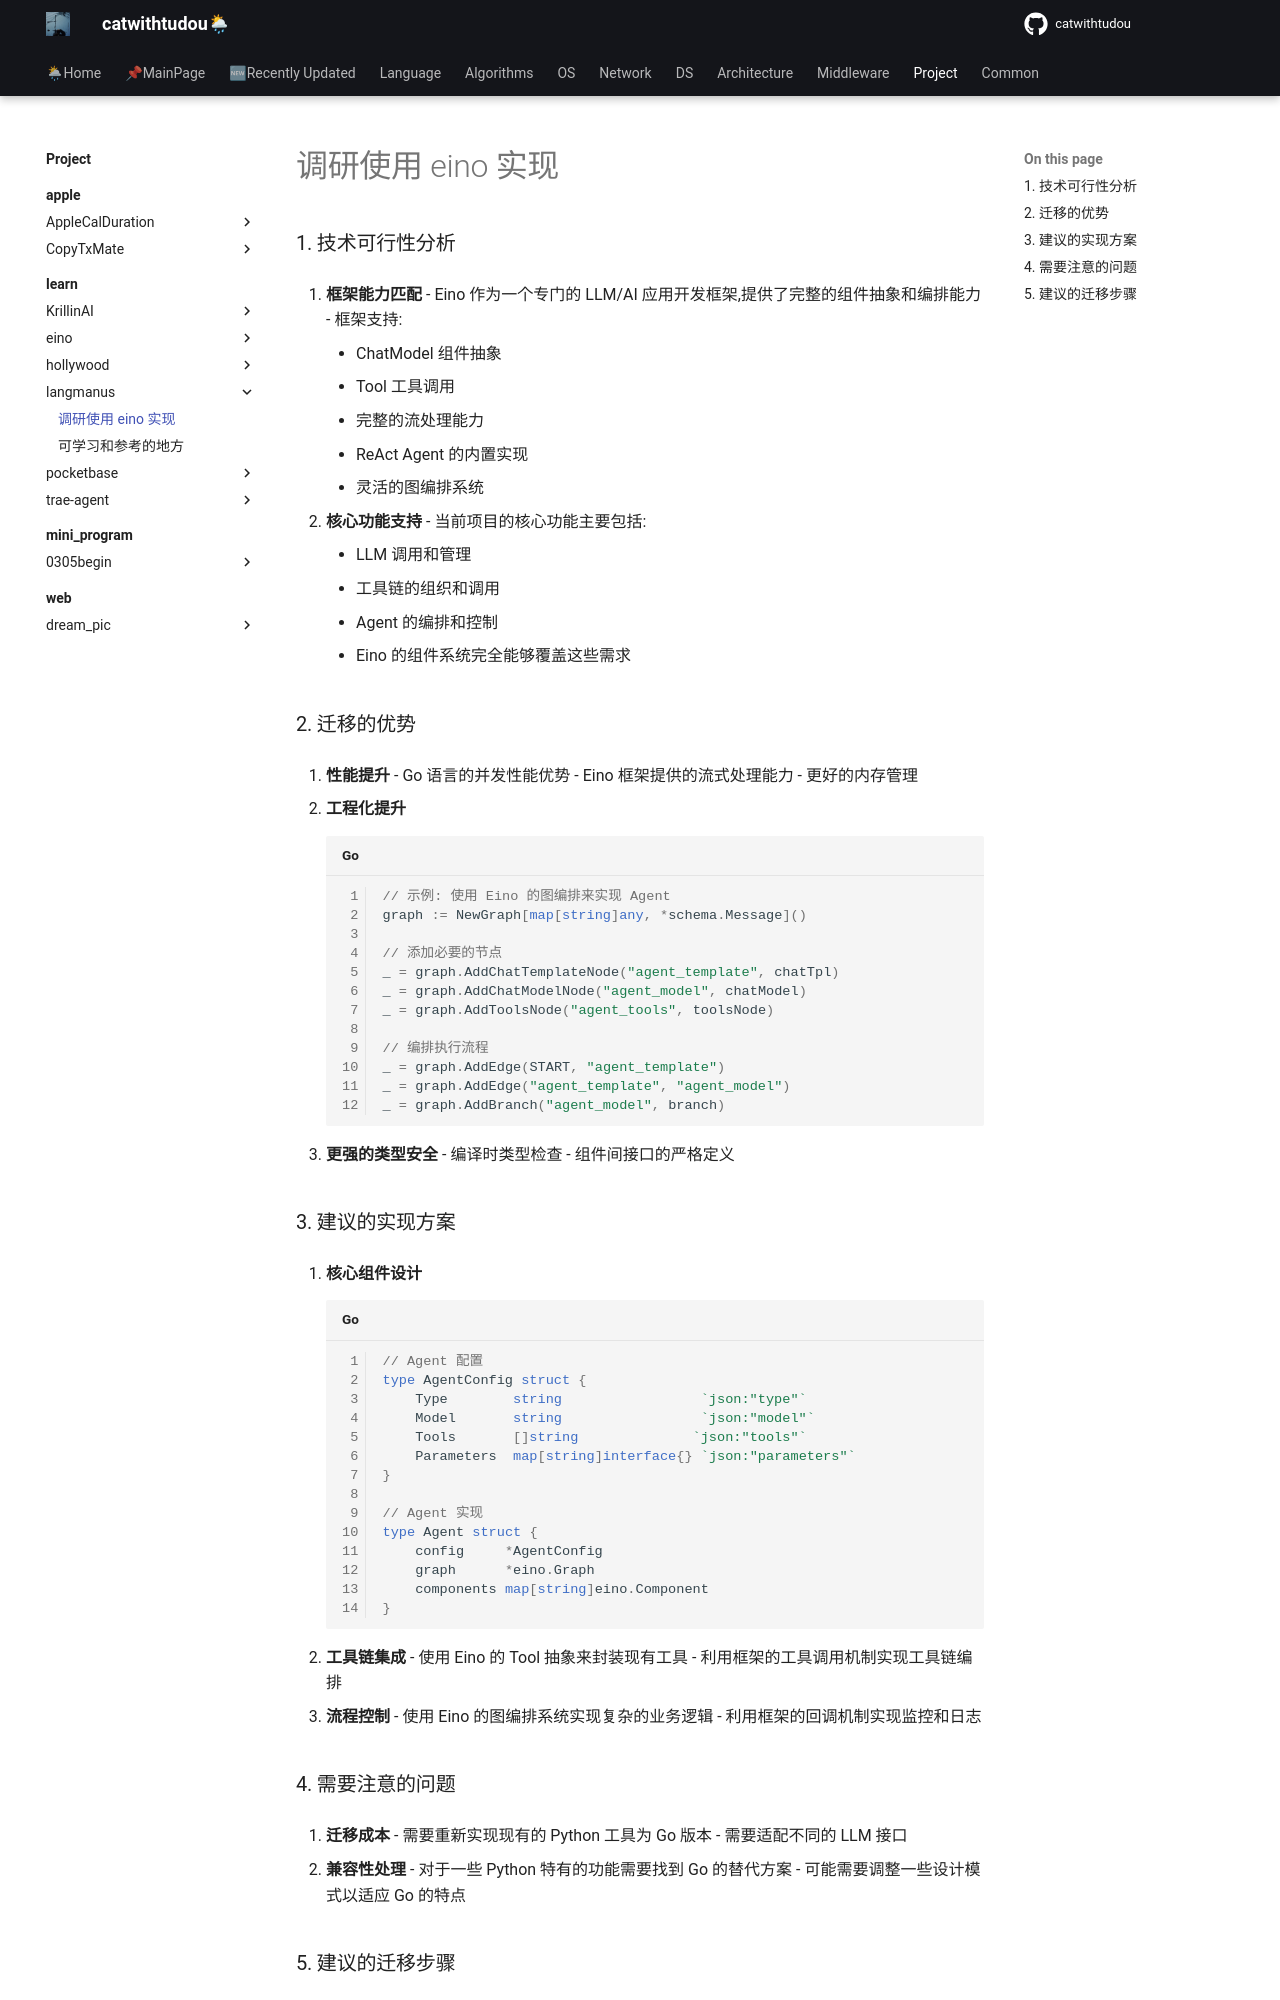

repository: catwithtudou/new_blog · page: project/learn/langmanus/go_done/index.html · generator: mkdocs

# 调研使用 eino 实现

### 1. 技术可行性分析

1. **框架能力匹配**
   - Eino 作为一个专门的 LLM/AI 应用开发框架,提供了完整的组件抽象和编排能力
   - 框架支持:
     - ChatModel 组件抽象
     - Tool 工具调用
     - 完整的流处理能力
     - ReAct Agent 的内置实现
     - 灵活的图编排系统

2. **核心功能支持**
   - 当前项目的核心功能主要包括:
     - LLM 调用和管理
     - 工具链的组织和调用
     - Agent 的编排和控制
   - Eino 的组件系统完全能够覆盖这些需求

### 2. 迁移的优势

1. **性能提升**
   - Go 语言的并发性能优势
   - Eino 框架提供的流式处理能力
   - 更好的内存管理

2. **工程化提升**
   ```go
   // 示例: 使用 Eino 的图编排来实现 Agent
   graph := NewGraph[map[string]any, *schema.Message]()

   // 添加必要的节点
   _ = graph.AddChatTemplateNode("agent_template", chatTpl)
   _ = graph.AddChatModelNode("agent_model", chatModel)
   _ = graph.AddToolsNode("agent_tools", toolsNode)

   // 编排执行流程
   _ = graph.AddEdge(START, "agent_template")
   _ = graph.AddEdge("agent_template", "agent_model")
   _ = graph.AddBranch("agent_model", branch)
   ```

3. **更强的类型安全**
   - 编译时类型检查
   - 组件间接口的严格定义

### 3. 建议的实现方案

1. **核心组件设计**
```go
// Agent 配置
type AgentConfig struct {
    Type        string                 `json:"type"`
    Model       string                 `json:"model"`
    Tools       []string              `json:"tools"`
    Parameters  map[string]interface{} `json:"parameters"`
}

// Agent 实现
type Agent struct {
    config     *AgentConfig
    graph      *eino.Graph
    components map[string]eino.Component
}
```

2. **工具链集成**
   - 使用 Eino 的 Tool 抽象来封装现有工具
   - 利用框架的工具调用机制实现工具链编排

3. **流程控制**
   - 使用 Eino 的图编排系统实现复杂的业务逻辑
   - 利用框架的回调机制实现监控和日志
